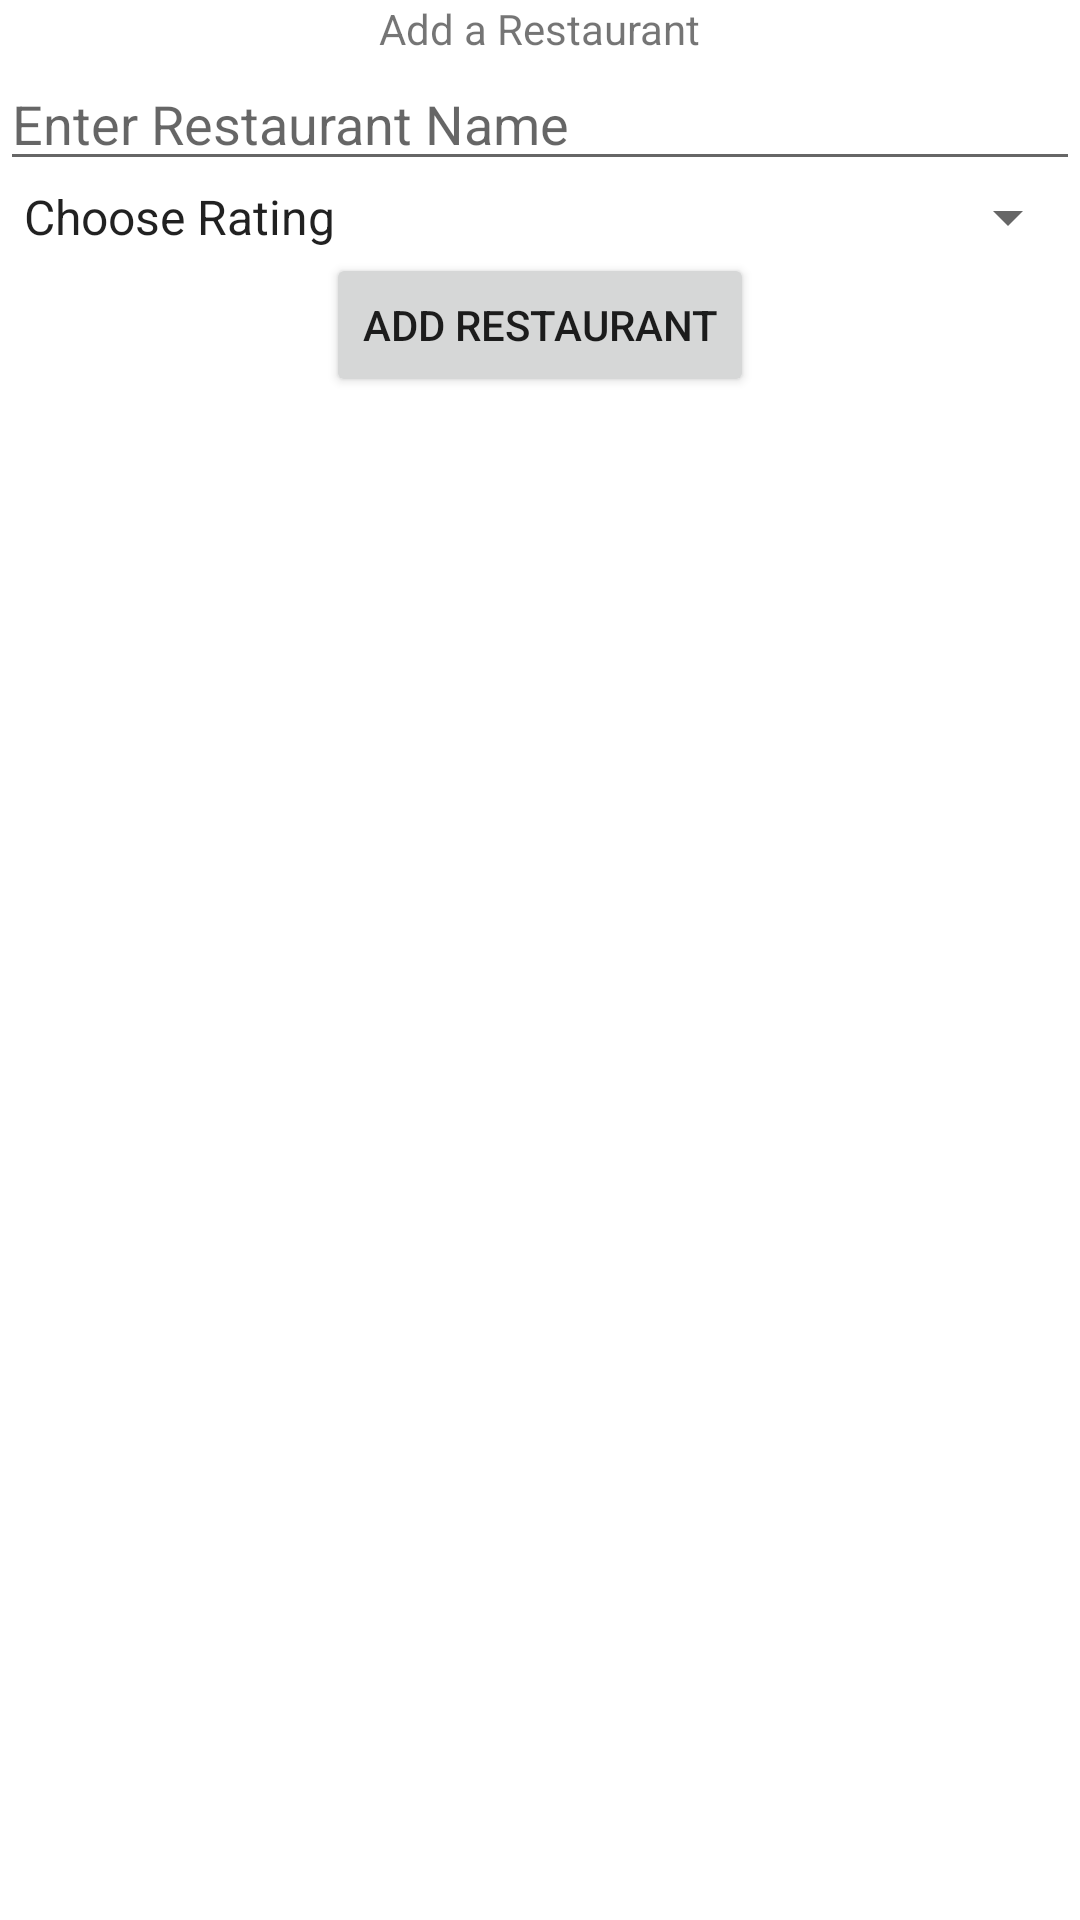

Layout XML and referenced resources for this Android screen:
<!-- AndroidManifest.xml: application theme Theme.FirebaseRestaurantRater -->
<!-- res/layout/activity_main.xml -->
<?xml version="1.0" encoding="utf-8"?>
<androidx.constraintlayout.widget.ConstraintLayout xmlns:android="http://schemas.android.com/apk/res/android"
    xmlns:app="http://schemas.android.com/apk/res-auto"
    xmlns:tools="http://schemas.android.com/tools"
    android:layout_width="match_parent"
    android:layout_height="match_parent"
    android:layout_margin="@dimen/standard_margin"
    tools:context=".MainActivity">

    <TextView
        android:id="@+id/textView"
        android:layout_width="wrap_content"
        android:layout_height="wrap_content"
        android:text="@string/add_a_restaurant"
        android:textSize="@dimen/heading_font_size"
        app:layout_constraintEnd_toEndOf="parent"
        app:layout_constraintStart_toStartOf="parent"
        app:layout_constraintTop_toTopOf="parent" />

    <EditText
        android:id="@+id/restaurantEditText"
        android:layout_width="match_parent"
        android:layout_height="wrap_content"
        android:inputType="textPersonName"
        android:hint="@string/name_of_the_restaurant"
        app:layout_constraintEnd_toEndOf="parent"
        android:layout_marginTop="@dimen/standard_margin"
        app:layout_constraintStart_toStartOf="parent"
        app:layout_constraintTop_toBottomOf="@+id/textView" />

    <Spinner
        android:id="@+id/spinner"
        android:layout_width="match_parent"
        android:layout_height="wrap_content"
        app:layout_constraintStart_toStartOf="parent"
        app:layout_constraintEnd_toEndOf="parent"
        android:layout_marginTop="@dimen/standard_margin"
        app:layout_constraintTop_toBottomOf="@+id/restaurantEditText"
        android:entries="@array/ratings"
        />

    <Button
        android:id="@+id/button"
        android:layout_width="wrap_content"
        android:layout_height="wrap_content"
        android:text="@string/add_restaurant"
        app:layout_constraintEnd_toEndOf="parent"
        app:layout_constraintStart_toStartOf="parent"
        app:layout_constraintTop_toBottomOf="@+id/spinner"
        android:layout_marginTop="@dimen/standard_margin"/>
</androidx.constraintlayout.widget.ConstraintLayout>
<!-- resources referenced by this layout -->
<resources>
  <string-array name="ratings">
          <item>Choose Rating</item>
          <item>1</item>
          <item>2</item>
          <item>3</item>
          <item>4</item>
          <item>5</item>
      </string-array>
  <string name="add_a_restaurant">Add a Restaurant</string>
  <string name="add_restaurant">Add Restaurant</string>
  <string name="name_of_the_restaurant">Enter Restaurant Name</string>
  <style name="Theme.FirebaseRestaurantRater" parent="Theme.MaterialComponents.DayNight.DarkActionBar">
          
          <item name="colorPrimary">@color/purple_500</item>
          <item name="colorPrimaryVariant">@color/purple_700</item>
          <item name="colorOnPrimary">@color/white</item>
          
          <item name="colorSecondary">@color/teal_200</item>
          <item name="colorSecondaryVariant">@color/teal_700</item>
          <item name="colorOnSecondary">@color/black</item>
          
          <item name="android:statusBarColor" tools:targetApi="l">?attr/colorPrimaryVariant</item>
          
      </style>
  <!-- not gathered from this repository: default colours our renderer supplied (Android Studio template values) -->
  <color name="purple_500">#FF6200EE</color>
  <color name="purple_700">#FF3700B3</color>
  <color name="teal_200">#FF03DAC5</color>
  <color name="teal_700">#FF018786</color>
  <color name="black">#FF000000</color>
  <color name="white">#FFFFFFFF</color>
</resources>
